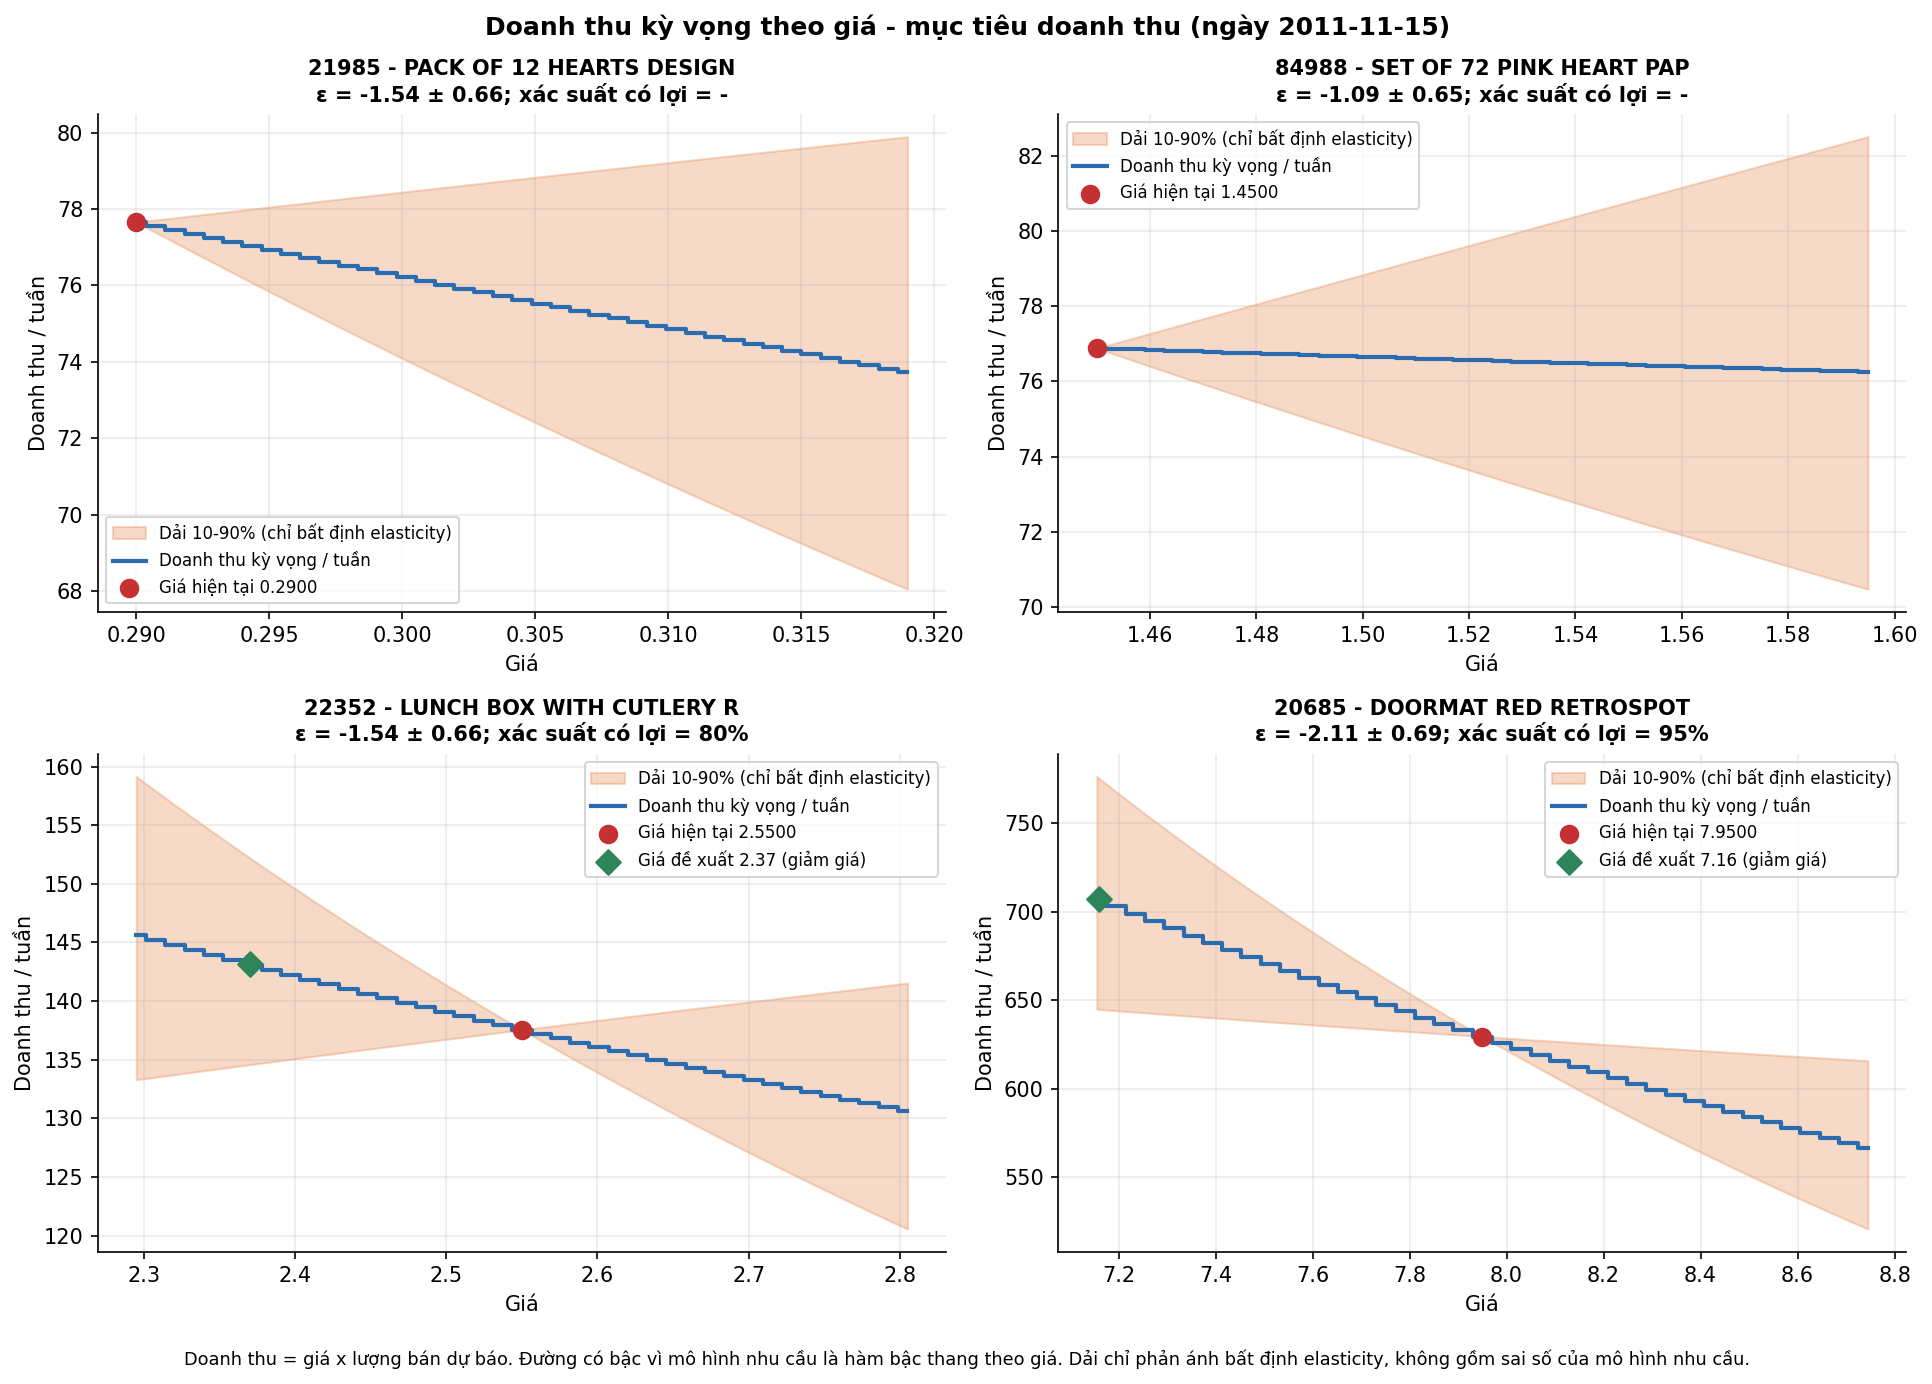

The table this chart was drawn from, first rows:
price, units, units_low, units_high, revenue, revenue_low, revenue_high, sku, gia_de_xuat, hanh_dong
0.29, 267.8, 267.8, 267.8, 77.66, 77.66, 77.66, 21985, 0.29, keep
0.2907, 266.7, 266.2, 267.3, 77.55, 77.39, 77.71, 21985, 0.29, keep
0.2914, 265.7, 264.6, 266.8, 77.44, 77.12, 77.77, 21985, 0.29, keep
0.2922, 264.7, 263, 266.4, 77.34, 76.86, 77.83, 21985, 0.29, keep
0.2929, 263.7, 261.5, 265.9, 77.24, 76.59, 77.89, 21985, 0.29, keep
0.2936, 262.7, 260, 265.5, 77.13, 76.33, 77.94, 21985, 0.29, keep
0.2944, 261.7, 258.4, 265, 77.03, 76.07, 78, 21985, 0.29, keep
0.2951, 260.7, 256.9, 264.5, 76.93, 75.81, 78.06, 21985, 0.29, keep
0.2958, 259.7, 255.4, 264.1, 76.82, 75.55, 78.12, 21985, 0.29, keep
0.2965, 258.7, 253.9, 263.6, 76.72, 75.3, 78.17, 21985, 0.29, keep
0.2973, 257.8, 252.5, 263.2, 76.62, 75.04, 78.23, 21985, 0.29, keep
0.298, 256.8, 251, 262.7, 76.52, 74.79, 78.29, 21985, 0.29, keep
0.2987, 255.8, 249.5, 262.3, 76.42, 74.54, 78.34, 21985, 0.29, keep
0.2994, 254.9, 248.1, 261.8, 76.32, 74.29, 78.4, 21985, 0.29, keep
0.3001, 253.9, 246.7, 261.4, 76.22, 74.04, 78.46, 21985, 0.29, keep
0.3009, 253, 245.3, 260.9, 76.12, 73.79, 78.51, 21985, 0.29, keep
0.3016, 252, 243.9, 260.5, 76.02, 73.55, 78.57, 21985, 0.29, keep
0.3023, 251.1, 242.5, 260.1, 75.92, 73.3, 78.62, 21985, 0.29, keep
0.303, 250.2, 241.1, 259.6, 75.82, 73.06, 78.68, 21985, 0.29, keep
0.3038, 249.3, 239.7, 259.2, 75.72, 72.82, 78.74, 21985, 0.29, keep
0.3045, 248.3, 238.4, 258.8, 75.62, 72.58, 78.79, 21985, 0.29, keep
0.3052, 247.4, 237, 258.3, 75.52, 72.34, 78.85, 21985, 0.29, keep
0.3059, 246.5, 235.7, 257.9, 75.43, 72.1, 78.9, 21985, 0.29, keep
0.3067, 245.6, 234.3, 257.5, 75.33, 71.87, 78.96, 21985, 0.29, keep
0.3074, 244.7, 233, 257, 75.23, 71.63, 79.02, 21985, 0.29, keep
0.3081, 243.9, 231.7, 256.6, 75.14, 71.4, 79.07, 21985, 0.29, keep
0.3089, 243, 230.4, 256.2, 75.04, 71.17, 79.13, 21985, 0.29, keep
0.3096, 242.1, 229.1, 255.8, 74.94, 70.93, 79.18, 21985, 0.29, keep
0.3103, 241.2, 227.9, 255.4, 74.85, 70.7, 79.24, 21985, 0.29, keep
0.311, 240.3, 226.6, 254.9, 74.75, 70.48, 79.29, 21985, 0.29, keep
0.3117, 239.5, 225.3, 254.5, 74.66, 70.25, 79.35, 21985, 0.29, keep
0.3125, 238.6, 224.1, 254.1, 74.57, 70.02, 79.4, 21985, 0.29, keep
0.3132, 237.8, 222.9, 253.7, 74.47, 69.8, 79.46, 21985, 0.29, keep
0.3139, 236.9, 221.6, 253.3, 74.38, 69.58, 79.51, 21985, 0.29, keep
0.3146, 236.1, 220.4, 252.9, 74.28, 69.35, 79.57, 21985, 0.29, keep
0.3154, 235.2, 219.2, 252.5, 74.19, 69.13, 79.62, 21985, 0.29, keep
0.3161, 234.4, 218, 252.1, 74.1, 68.91, 79.68, 21985, 0.29, keep
0.3168, 233.6, 216.8, 251.7, 74.01, 68.69, 79.73, 21985, 0.29, keep
0.3175, 232.8, 215.6, 251.3, 73.92, 68.48, 79.78, 21985, 0.29, keep
0.3183, 231.9, 214.5, 250.8, 73.82, 68.26, 79.84, 21985, 0.29, keep
0.319, 231.1, 213.3, 250.4, 73.73, 68.05, 79.89, 21985, 0.29, keep
1.45, 53.02, 53.02, 53.02, 76.88, 76.88, 76.88, 84988, 1.45, keep
1.454, 52.88, 52.77, 52.99, 76.87, 76.71, 77.03, 84988, 1.45, keep
1.457, 52.74, 52.52, 52.96, 76.85, 76.54, 77.17, 84988, 1.45, keep
1.461, 52.6, 52.27, 52.92, 76.84, 76.36, 77.31, 84988, 1.45, keep
1.464, 52.45, 52.02, 52.89, 76.82, 76.19, 77.45, 84988, 1.45, keep
1.468, 52.31, 51.78, 52.85, 76.8, 76.02, 77.6, 84988, 1.45, keep
1.472, 52.17, 51.53, 52.82, 76.79, 75.85, 77.74, 84988, 1.45, keep
1.475, 52.03, 51.29, 52.79, 76.77, 75.68, 77.88, 84988, 1.45, keep
1.479, 51.9, 51.05, 52.75, 76.75, 75.51, 78.02, 84988, 1.45, keep
1.483, 51.76, 50.81, 52.72, 76.74, 75.34, 78.16, 84988, 1.45, keep
1.486, 51.62, 50.58, 52.69, 76.72, 75.17, 78.31, 84988, 1.45, keep
1.49, 51.48, 50.34, 52.65, 76.71, 75, 78.45, 84988, 1.45, keep
1.494, 51.35, 50.11, 52.62, 76.69, 74.84, 78.59, 84988, 1.45, keep
1.497, 51.21, 49.88, 52.59, 76.67, 74.67, 78.73, 84988, 1.45, keep
1.501, 51.08, 49.64, 52.56, 76.66, 74.5, 78.87, 84988, 1.45, keep
1.504, 50.95, 49.42, 52.52, 76.64, 74.34, 79.01, 84988, 1.45, keep
1.508, 50.81, 49.19, 52.49, 76.63, 74.18, 79.15, 84988, 1.45, keep
1.512, 50.68, 48.96, 52.46, 76.61, 74.01, 79.3, 84988, 1.45, keep
1.515, 50.55, 48.74, 52.42, 76.59, 73.85, 79.44, 84988, 1.45, keep
... 105 more rows
